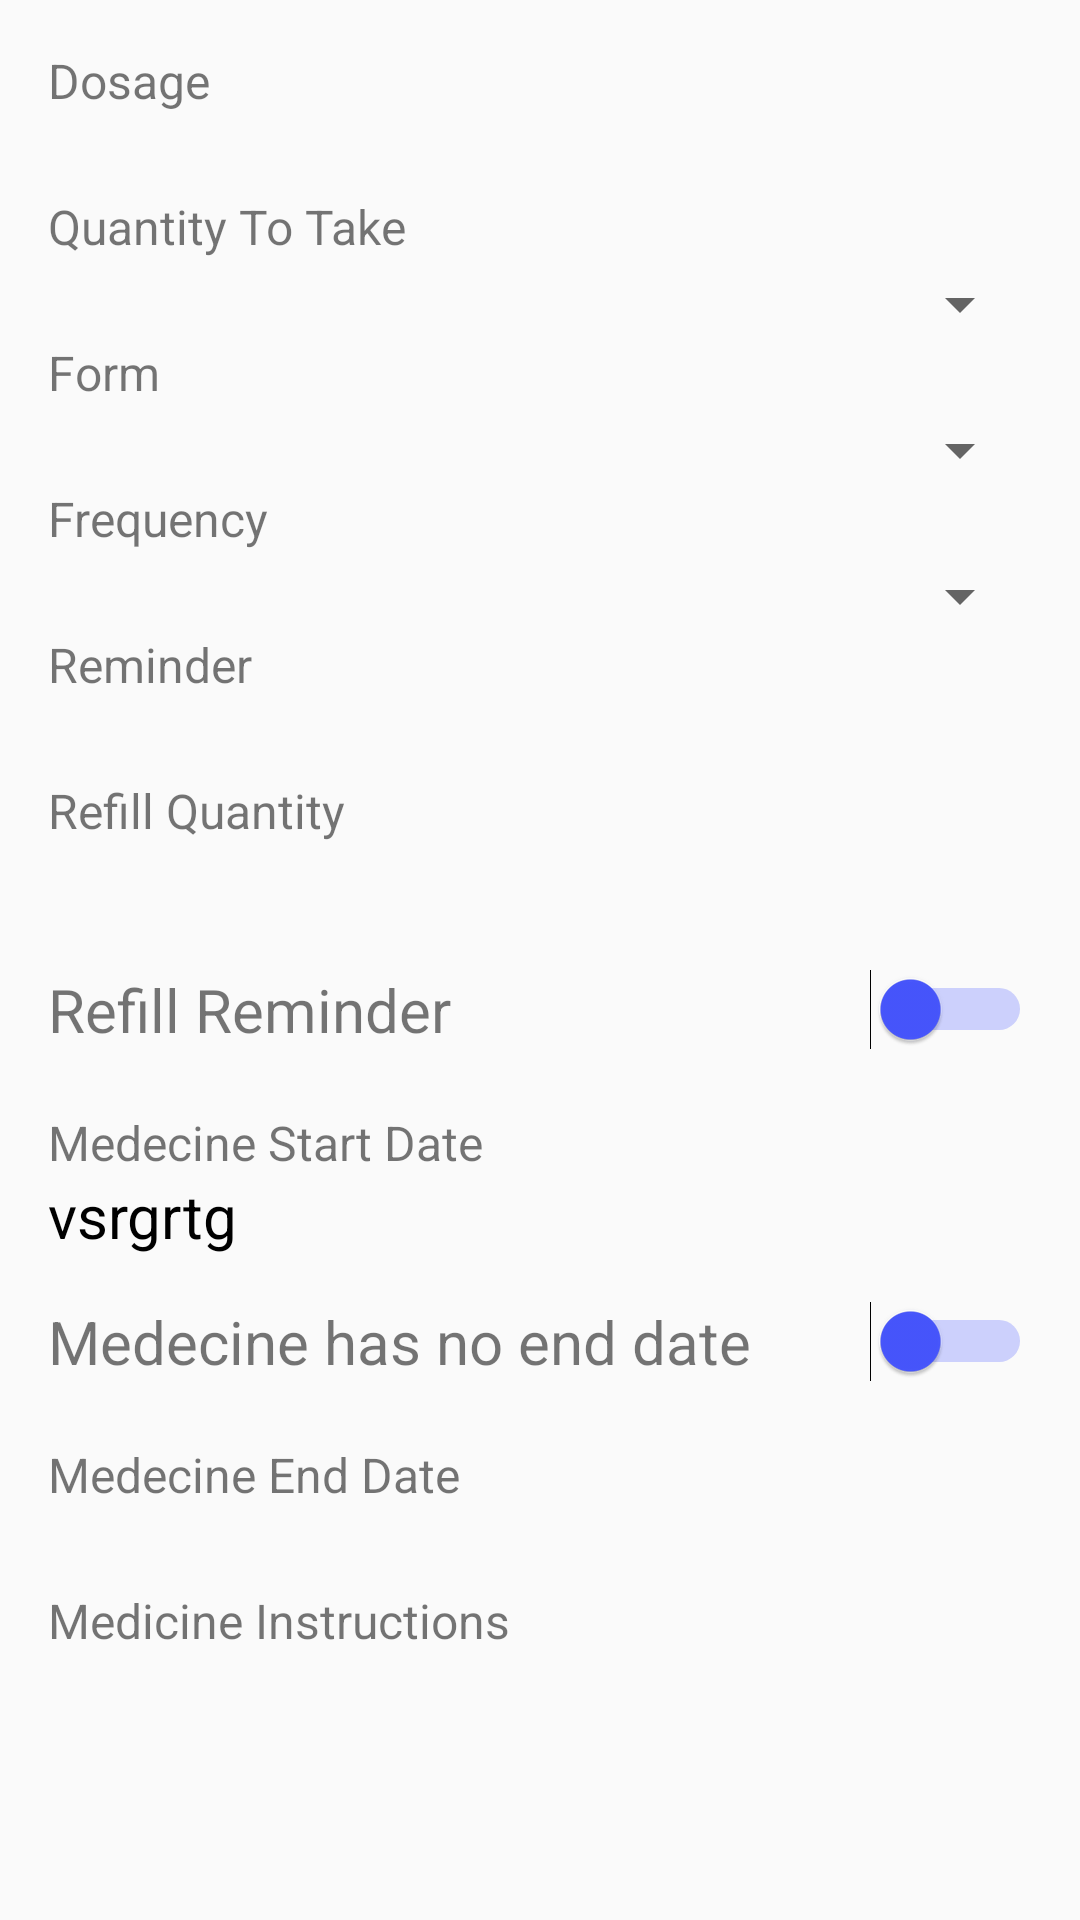

Reconstruct the res/layout file that produces this screen, plus the resources it refers to.
<!-- AndroidManifest.xml: application theme AppTheme -->
<!-- res/layout/medicine_detail_view.xml -->
<?xml version="1.0" encoding="utf-8"?>
<ScrollView xmlns:android="http://schemas.android.com/apk/res/android"
    android:layout_width="match_parent"
    android:layout_height="match_parent">

    <RelativeLayout
        android:layout_width="match_parent"
        android:layout_height="match_parent"
        android:padding="16dp">


        <TextView
            android:id="@+id/dosage_text_id_detail_view"
            android:layout_width="match_parent"
            android:layout_height="wrap_content"
            android:text="@string/dosage"
            android:textSize="@dimen/text_view_edit_add_detail_size" />

        <TextView
            android:id="@+id/dosage_edit_text_id_detail_view"
            android:layout_width="match_parent"
            android:layout_height="wrap_content"
            android:layout_below="@+id/dosage_text_id_detail_view"
            android:textColor="@color/black"
            android:textSize="@dimen/edit_text_edit_add_detail_size" />

        <TextView
            android:layout_width="match_parent"
            android:layout_height="wrap_content"
            android:layout_below="@+id/dosage_edit_text_id_detail_view"
            android:text="Quantity To Take"
            android:textSize="@dimen/text_view_edit_add_detail_size"
            android:id="@+id/quantity_to_take_text_view_detail_view"/>
        <TextView
            android:layout_width="match_parent"
            android:layout_height="wrap_content"
            android:layout_below="@+id/quantity_to_take_text_view_detail_view"
            android:textColor="@color/black"
            android:textSize="@dimen/edit_text_edit_add_detail_size"
            android:id="@+id/quantity_to_take_edit_text_detail_view"/>
        <Spinner
            android:layout_width="wrap_content"
            android:layout_height="wrap_content"
            android:layout_alignParentRight="true"
            android:clickable="false"
            android:layout_alignBottom="@+id/quantity_to_take_edit_text_detail_view"/>



        <TextView
            android:id="@+id/form_text_view_id_detail_view"
            android:layout_width="match_parent"
            android:layout_height="wrap_content"
            android:layout_below="@+id/quantity_to_take_edit_text_detail_view"
            android:text="@string/form"
            android:textSize="@dimen/text_view_edit_add_detail_size" />

        <TextView
            android:id="@+id/form_edit_text_id_detail_view"
            android:layout_width="match_parent"
            android:layout_height="wrap_content"
            android:layout_below="@+id/form_text_view_id_detail_view"
            android:textColor="@color/black"
            android:textSize="@dimen/edit_text_edit_add_detail_size" />
        <Spinner
            android:layout_width="wrap_content"
            android:layout_height="wrap_content"
            android:layout_alignParentRight="true"
            android:clickable="false"
            android:layout_alignBottom="@+id/form_edit_text_id_detail_view"/>


        <TextView
            android:id="@+id/frequency_text_view_id_detail_view"
            android:layout_width="match_parent"
            android:layout_height="wrap_content"
            android:layout_below="@+id/form_edit_text_id_detail_view"
            android:text="@string/frequency"
            android:textSize="@dimen/text_view_edit_add_detail_size" />

        <TextView
            android:id="@+id/frequency_edit_text_id_detail_view"
            android:layout_width="match_parent"
            android:layout_height="wrap_content"
            android:layout_below="@+id/frequency_text_view_id_detail_view"
            android:textColor="@color/black"
            android:textSize="@dimen/edit_text_edit_add_detail_size" />
        <Spinner
            android:layout_width="wrap_content"
            android:layout_height="wrap_content"
            android:layout_alignParentRight="true"
            android:clickable="false"
            android:layout_alignBottom="@id/frequency_edit_text_id_detail_view"/>


        <TextView
            android:id="@+id/reminder_text_view_id_detail_view"
            android:layout_width="match_parent"
            android:layout_height="wrap_content"
            android:layout_below="@id/frequency_edit_text_id_detail_view"
            android:text="@string/reminder"
            android:textSize="@dimen/text_view_edit_add_detail_size" />
        <TextView
            android:id="@+id/reminder_edit_text_id_detail_view"
            android:layout_width="match_parent"
            android:layout_height="wrap_content"
            android:layout_below="@+id/reminder_text_view_id_detail_view"
            android:textColor="@color/black"
            android:textSize="@dimen/edit_text_edit_add_detail_size" />


        <TextView
            android:id="@+id/refill_quantity_text_view_id_detail_view"
            android:layout_width="match_parent"
            android:layout_height="wrap_content"
            android:layout_below="@+id/reminder_edit_text_id_detail_view"
            android:text="@string/refill_quantity"
            android:textSize="@dimen/text_view_edit_add_detail_size" />
        <TextView
            android:id="@+id/refill_quantity_edit_text_id_detail_view"
            android:layout_width="match_parent"
            android:layout_height="wrap_content"
            android:layout_below="@+id/refill_quantity_text_view_id_detail_view"
            android:textColor="@color/black"
            android:textSize="@dimen/edit_text_edit_add_detail_size" />

        <TextView
            android:id="@+id/refill_reminder_text_view_id_detail_view"
            android:layout_width="wrap_content"
            android:layout_height="wrap_content"
            android:layout_marginTop="15dp"
            android:layout_marginBottom="20dp"
            android:layout_below="@+id/refill_quantity_edit_text_id_detail_view"
            android:text="@string/refill_reminder"
            android:textSize="@dimen/edit_text_edit_add_detail_size" />


        <TextView
            android:id="@+id/medicine_start_date_text_view_id_detail_view"
            android:layout_width="match_parent"
            android:layout_height="wrap_content"
            android:layout_below="@+id/refill_reminder_text_view_id_detail_view"
            android:text="@string/medicine_start_date"
            android:textSize="@dimen/text_view_edit_add_detail_size" />
        <TextView
            android:id="@+id/medicine_start_date_edit_text_id_detail_view"
            android:layout_width="match_parent"
            android:layout_height="wrap_content"
            android:text="vsrgrtg"
            android:layout_below="@+id/medicine_start_date_text_view_id_detail_view"
            android:textColor="@color/black"
            android:textSize="@dimen/edit_text_edit_add_detail_size" />


        <TextView
            android:id="@+id/medicine_has_no_end_date_text_view_id_detail_view"
            android:layout_width="wrap_content"
            android:layout_height="wrap_content"
            android:layout_marginTop="15dp"
            android:layout_marginBottom="20dp"
            android:layout_below="@+id/medicine_start_date_edit_text_id_detail_view"
            android:text="@string/medicine_has_no_end_date"
            android:textSize="@dimen/edit_text_edit_add_detail_size" />


        <TextView
            android:id="@+id/medicine_end_date_text_view_id_detail_view"
            android:layout_width="match_parent"
            android:layout_height="wrap_content"
            android:layout_below="@+id/medicine_has_no_end_date_text_view_id_detail_view"
            android:text="@string/medicine_end_date"
            android:textSize="@dimen/text_view_edit_add_detail_size" />
        <TextView
            android:id="@+id/medicine_end_date_edit_text_id_detail_view"
            android:layout_width="match_parent"
            android:layout_height="wrap_content"
            android:layout_below="@+id/medicine_end_date_text_view_id_detail_view"
            android:textColor="@color/black"
            android:textSize="@dimen/edit_text_edit_add_detail_size" />


        <TextView
            android:id="@+id/medicine_instruction_text_view_id_detail_view"
            android:layout_width="match_parent"
            android:layout_height="wrap_content"
            android:layout_below="@+id/medicine_end_date_edit_text_id_detail_view"
            android:text="@string/medicine_instructions"
            android:textSize="@dimen/text_view_edit_add_detail_size" />

        <TextView
            android:id="@+id/medicine_instruction_edit_text_id_detail_view"
            android:layout_width="match_parent"
            android:layout_height="wrap_content"
            android:layout_below="@+id/medicine_instruction_text_view_id_detail_view"
            android:textColor="@color/black"
            android:textSize="@dimen/edit_text_edit_add_detail_size" />


        <Switch
            android:id="@+id/switch1_detail_view"
            android:layout_width="wrap_content"
            android:clickable = "false"
            android:layout_height="wrap_content"
            android:layout_alignTop="@+id/refill_reminder_text_view_id_detail_view"
            android:layout_alignParentRight="true"
            android:thumbTint="@color/colorPaletteBlue"
            android:theme="@style/SCBSwitch"/>


        <Switch
            android:id="@+id/switch2_detail_view"
            android:layout_width="wrap_content"
            android:layout_height="wrap_content"
            android:clickable = "false"
            android:layout_alignTop="@+id/medicine_has_no_end_date_text_view_id_detail_view"
            android:layout_alignParentRight="true"
            android:thumbTint="@color/colorPaletteBlue"
            android:theme="@style/SCBSwitch"/>

    </RelativeLayout>

</ScrollView>
<!-- resources referenced by this layout -->
<resources>
  <color name="black">#000000</color>
  <color name="colorPaletteBlue">#4756FF</color>
  <dimen name="edit_text_edit_add_detail_size">20sp</dimen>
  <dimen name="text_view_edit_add_detail_size">16sp</dimen>
  <string name="dosage">Dosage</string>
  <string name="form">Form</string>
  <string name="frequency">Frequency</string>
  <string name="medicine_end_date">Medecine End Date</string>
  <string name="medicine_has_no_end_date">Medecine has no end date</string>
  <string name="medicine_instructions">Medicine Instructions</string>
  <string name="medicine_start_date">Medecine Start Date</string>
  <string name="refill_quantity">Refill Quantity</string>
  <string name="refill_reminder">Refill Reminder</string>
  <string name="reminder">Reminder</string>
  <style name="SCBSwitch" parent="Theme.AppCompat.Light">
          
          <item name="colorControlActivated">@color/colorPaletteBlue</item>
  
          
          <item name="android:colorForeground">@color/colorPaletteBlue</item>
  
      </style>
  <style name="AppTheme" parent="Theme.AppCompat.Light.DarkActionBar">
          
          <item name="colorPrimary">@color/colorPrimary</item>
          <item name="colorPrimaryDark">@color/colorPrimaryDark</item>
          <item name="colorAccent">@color/colorAccent</item>
      </style>
  <color name="colorPrimary">#6200EE</color>
  <color name="colorPrimaryDark">#3700B3</color>
  <color name="colorAccent">#03DAC5</color>
</resources>
